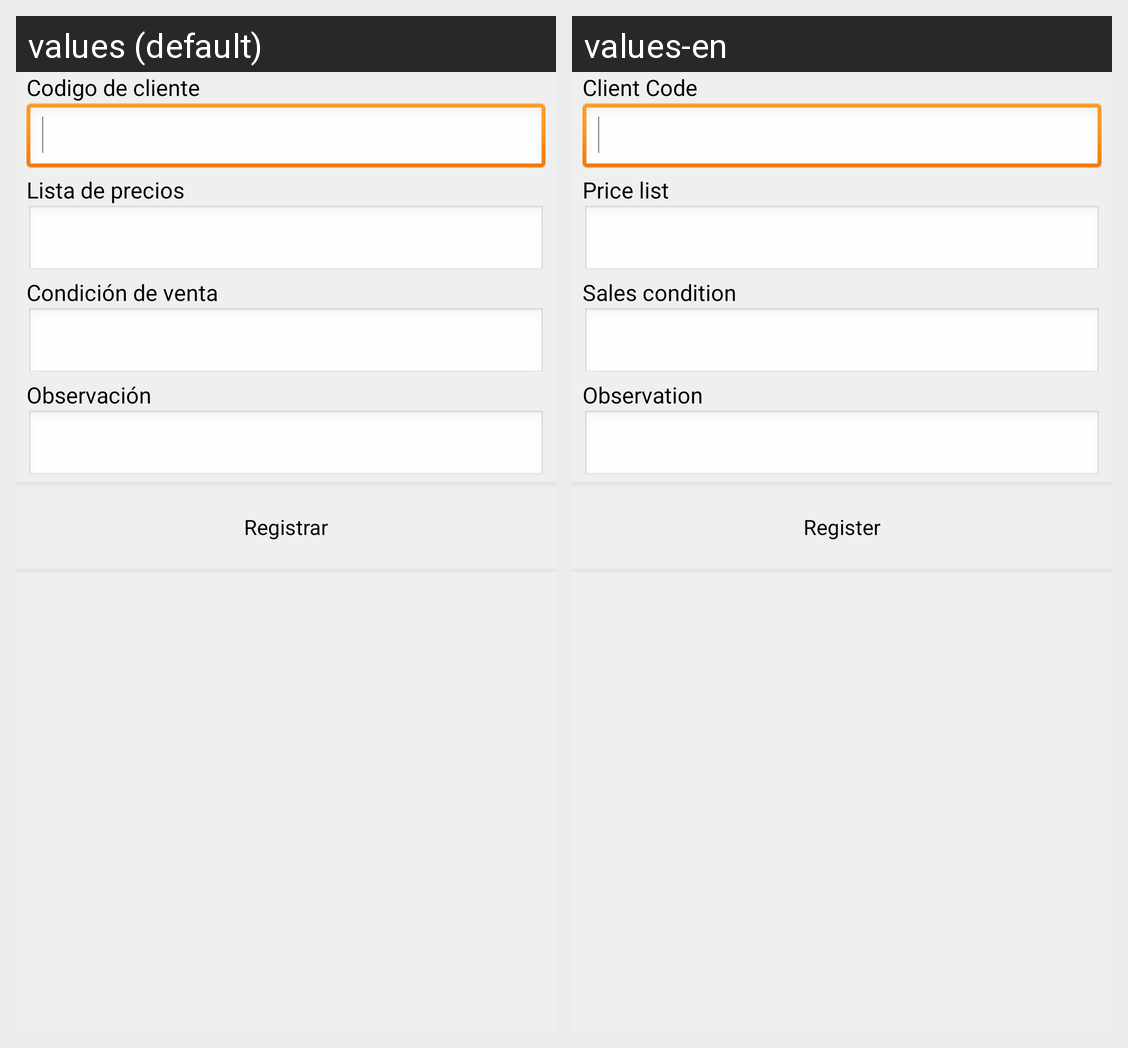

This grid shows one Android layout under two languages. Give, for every string resource on the screen, its name, the default text and each shown locale's text.
Android screen res/layout/order_ilim_start_content.xml rendered under 2 locales, left to right: values (default), values-en. Device: Nexus 5 (rendered at 1080×1920; each locale shown at half size, 540×960, under a caption strip naming it); theme CSTheme.
Strings drawn on this screen, with the default value and each locale's value (text and hints the layout hard-codes, and strings that could not be matched under every locale, appear in the picture but are not listed):

visit_start_clientCode
  values: Codigo de cliente
  values-en: Client Code

order_priceList
  values: Lista de precios
  values-en: Price list

order_saleCondition
  values: Condición de venta
  values-en: Sales condition

order_observation
  values: Observación
  values-en: Observation

order_register
  values: Registrar
  values-en: Register
